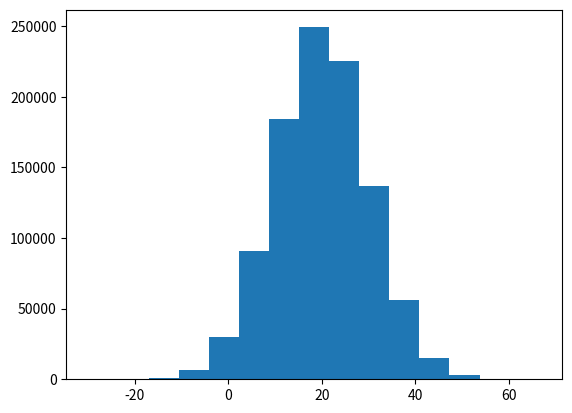

Here is the Python script that generated this plot: (Note: this script raises an exception after producing the figure.)
##################################
#encoding=utf8                   #
#version =py27, py33             #
#author  =sanhe                  #
#date    =2014-11-01             #
#                                #
#    (\ (\                       #
#    ( -.-)o    I am a Rabbit!   #
#    o_(")(")                    #
#                                #
##################################

from __future__ import print_function
import numpy as np
import matplotlib.pyplot as plt

def norm_dstr(min, max, n): ## 正态分布快速生成器
    ''' generate n samples obey normal distribution
    95% percents of samples fall in range(min, max)
    '''
    u, v = 0.5*(min+max), float(min+max)/4
    data = np.random.randn(n) * v + np.ones(n) * u
    return data

if __name__ == "__main__":
    plt.hist(norm_dstr(10,30,1000000), 15, normed=True)
    plt.show()